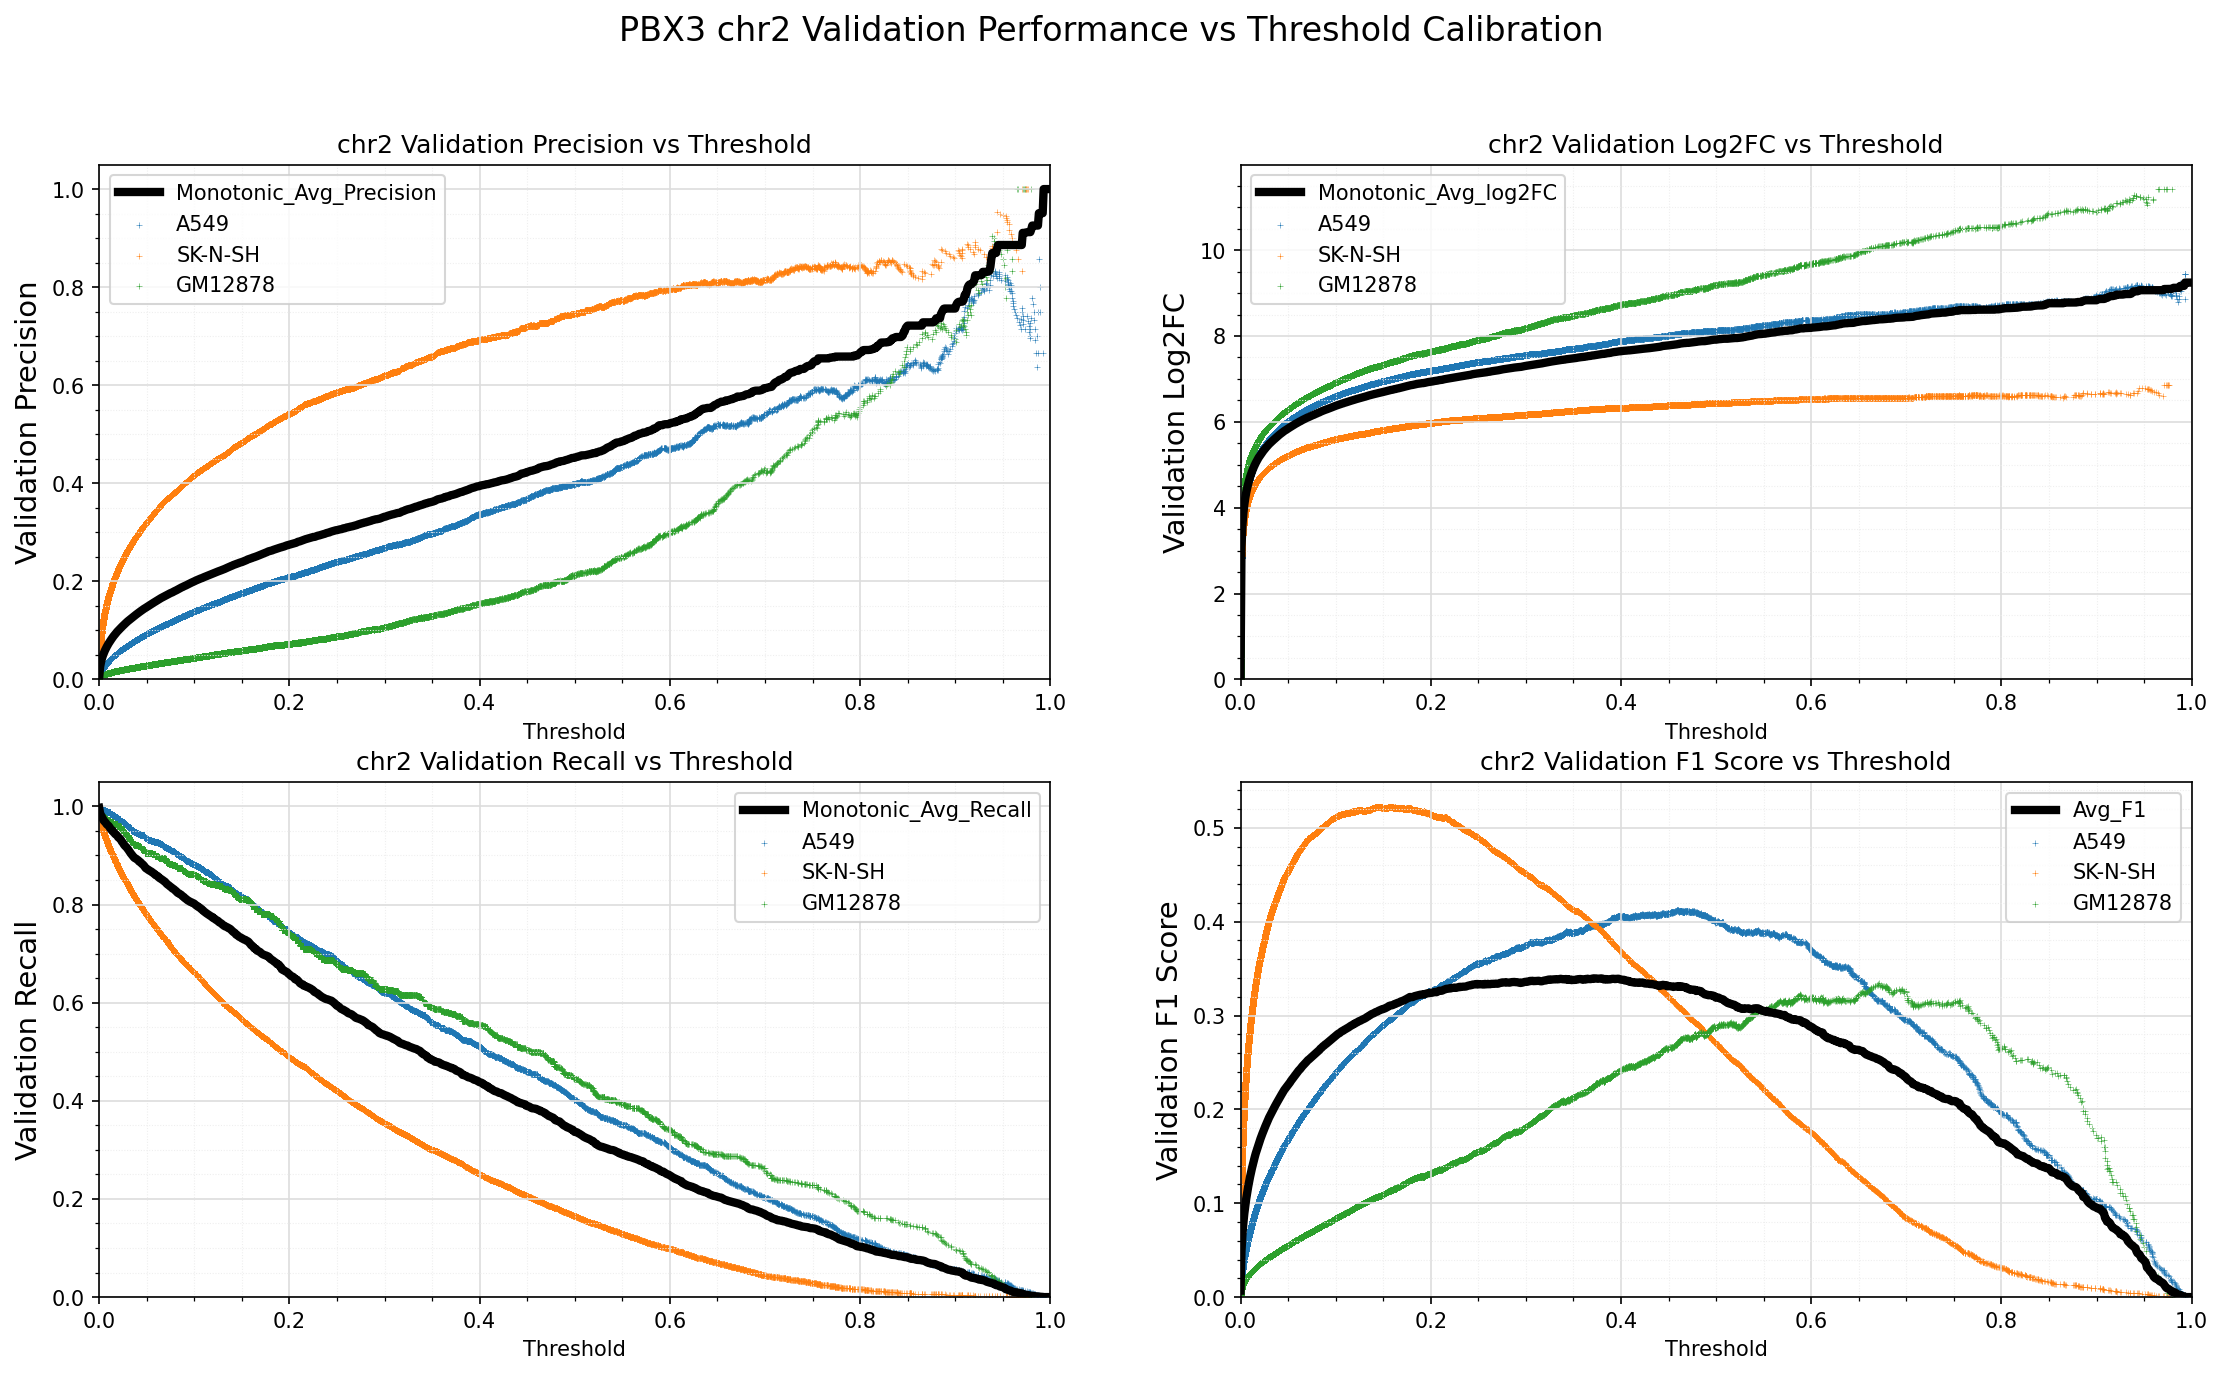

The data file committed next to this chart (first rows):
Standard_Thresh	Monotonic_Avg_Precision	Monotonic_Avg_Recall	Monotonic_Avg_log2FC	Avg_F1
0.0	0.00347	0.997	-0.002646	0.00689
0.001	0.0258	0.9856	3.083	0.04896
0.002	0.03589	0.9817	3.59	0.06685
0.003	0.04305	0.9777	3.877	0.07914
0.004	0.04907	0.9741	4.076	0.08925
0.005	0.05407	0.9705	4.226	0.09747
0.006	0.05865	0.9686	4.353	0.1049
0.007	0.06276	0.9663	4.46	0.1114
0.008	0.06649	0.9635	4.553	0.1173
0.009	0.07003	0.9617	4.636	0.1228
0.01	0.07339	0.9602	4.713	0.128
0.011	0.07649	0.9573	4.779	0.1327
0.012	0.07951	0.954	4.84	0.1373
0.013	0.08227	0.9521	4.894	0.1414
0.014	0.08514	0.951	4.948	0.1456
0.015	0.08776	0.9475	4.996	0.1494
0.016	0.09029	0.9459	5.043	0.1531
0.017	0.09253	0.9432	5.085	0.1563
0.018	0.095	0.9421	5.127	0.1598
0.019	0.09728	0.9402	5.164	0.163
0.02	0.09932	0.9371	5.197	0.1658
0.021	0.1014	0.9356	5.233	0.1687
0.022	0.1035	0.9341	5.265	0.1715
0.023	0.1054	0.9313	5.295	0.1742
0.024	0.1074	0.928	5.323	0.1768
0.025	0.1091	0.9256	5.351	0.1792
0.026	0.1111	0.9224	5.379	0.1818
0.027	0.113	0.9199	5.405	0.1843
0.028	0.1148	0.918	5.431	0.1866
0.029	0.1167	0.916	5.457	0.1891
0.03	0.1184	0.9134	5.48	0.1913
0.031	0.12	0.9108	5.502	0.1932
0.032	0.1216	0.9077	5.523	0.1953
0.033	0.1232	0.9049	5.543	0.1973
0.034	0.1247	0.9023	5.564	0.1991
0.035	0.1263	0.9	5.584	0.2011
0.036	0.1279	0.8975	5.605	0.203
0.037	0.1293	0.8952	5.623	0.2048
0.038	0.1309	0.8941	5.644	0.2067
0.039	0.1324	0.893	5.664	0.2086
0.04	0.1338	0.8915	5.682	0.2103
0.041	0.1353	0.8901	5.701	0.2121
0.042	0.1367	0.8877	5.719	0.2138
0.043	0.1382	0.887	5.737	0.2156
0.044	0.1396	0.8851	5.754	0.2173
0.045	0.1411	0.8829	5.769	0.219
0.046	0.1426	0.8815	5.786	0.2207
0.047	0.1437	0.8794	5.8	0.2221
0.048	0.1448	0.8769	5.814	0.2233
0.049	0.1461	0.8741	5.829	0.2247
0.05	0.1474	0.8729	5.844	0.2261
0.051	0.1486	0.8717	5.858	0.2276
0.052	0.1497	0.87	5.871	0.2287
0.053	0.1511	0.8693	5.886	0.2304
0.054	0.1524	0.8679	5.9	0.2318
0.055	0.1537	0.8671	5.915	0.2332
0.056	0.155	0.8653	5.929	0.2346
0.057	0.1561	0.864	5.942	0.2358
0.058	0.1573	0.8628	5.955	0.2371
0.059	0.1586	0.8603	5.966	0.2384
... 941 more rows
